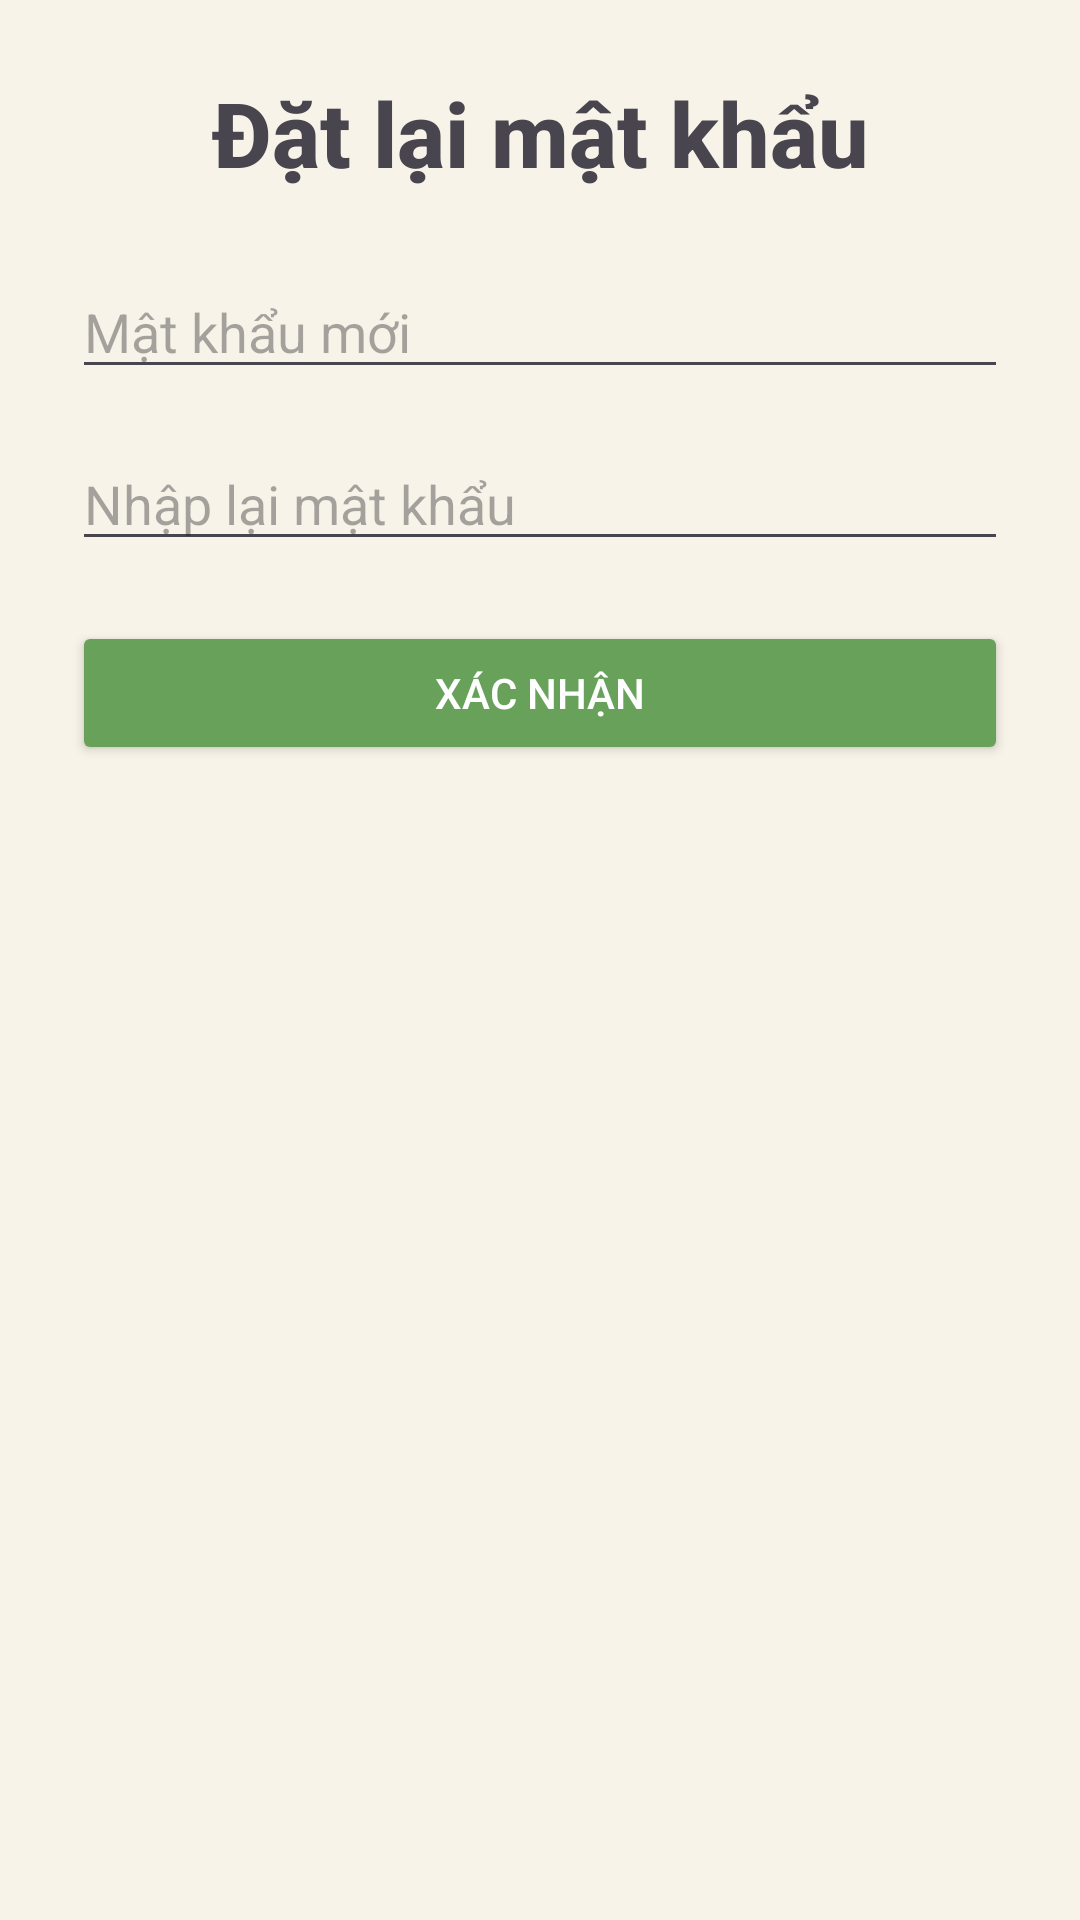

Layout XML and referenced resources for this Android screen:
<!-- AndroidManifest.xml: application theme Theme.GiaoDichNongSan -->
<!-- res/layout/activity_nhap_lai_mat_khau.xml -->
<?xml version="1.0" encoding="utf-8"?>
<LinearLayout xmlns:android="http://schemas.android.com/apk/res/android"
    android:layout_width="match_parent"
    android:layout_height="match_parent"
    android:orientation="vertical"
    android:padding="24dp"
    android:background="#F7F3E8">

    
    <TextView
        android:layout_width="match_parent"
        android:layout_height="wrap_content"
        android:text="Đặt lại mật khẩu"
        android:fontFamily="sans-serif-medium"
        android:textSize="30sp"
        android:textStyle="bold"
        android:textAlignment="center"
        android:layout_marginBottom="24dp"/>

    
    <EditText
        android:id="@+id/edtMatKhauMoi"
        android:layout_width="match_parent"
        android:layout_height="wrap_content"
        android:hint="Mật khẩu mới"
        android:inputType="textPassword"
        android:layout_marginBottom="16dp"/>

    
    <EditText
        android:id="@+id/edtNhapLai"
        android:layout_width="match_parent"
        android:layout_height="wrap_content"
        android:hint="Nhập lại mật khẩu"
        android:inputType="textPassword"
        android:layout_marginBottom="20dp"/>

    
    <Button
        android:id="@+id/btnXacNhan"
        android:layout_width="match_parent"
        android:layout_height="wrap_content"
        android:text="Xác nhận"
        android:backgroundTint="#68A25A"
        android:textColor="#FFFFFF"/>

</LinearLayout>
<!-- resources referenced by this layout -->
<resources>
  <style name="Theme.GiaoDichNongSan" parent="Base.Theme.GiaoDichNongSan" />
  <style name="Base.Theme.GiaoDichNongSan" parent="Theme.Material3.DayNight.NoActionBar">
          
          
      </style>
</resources>
